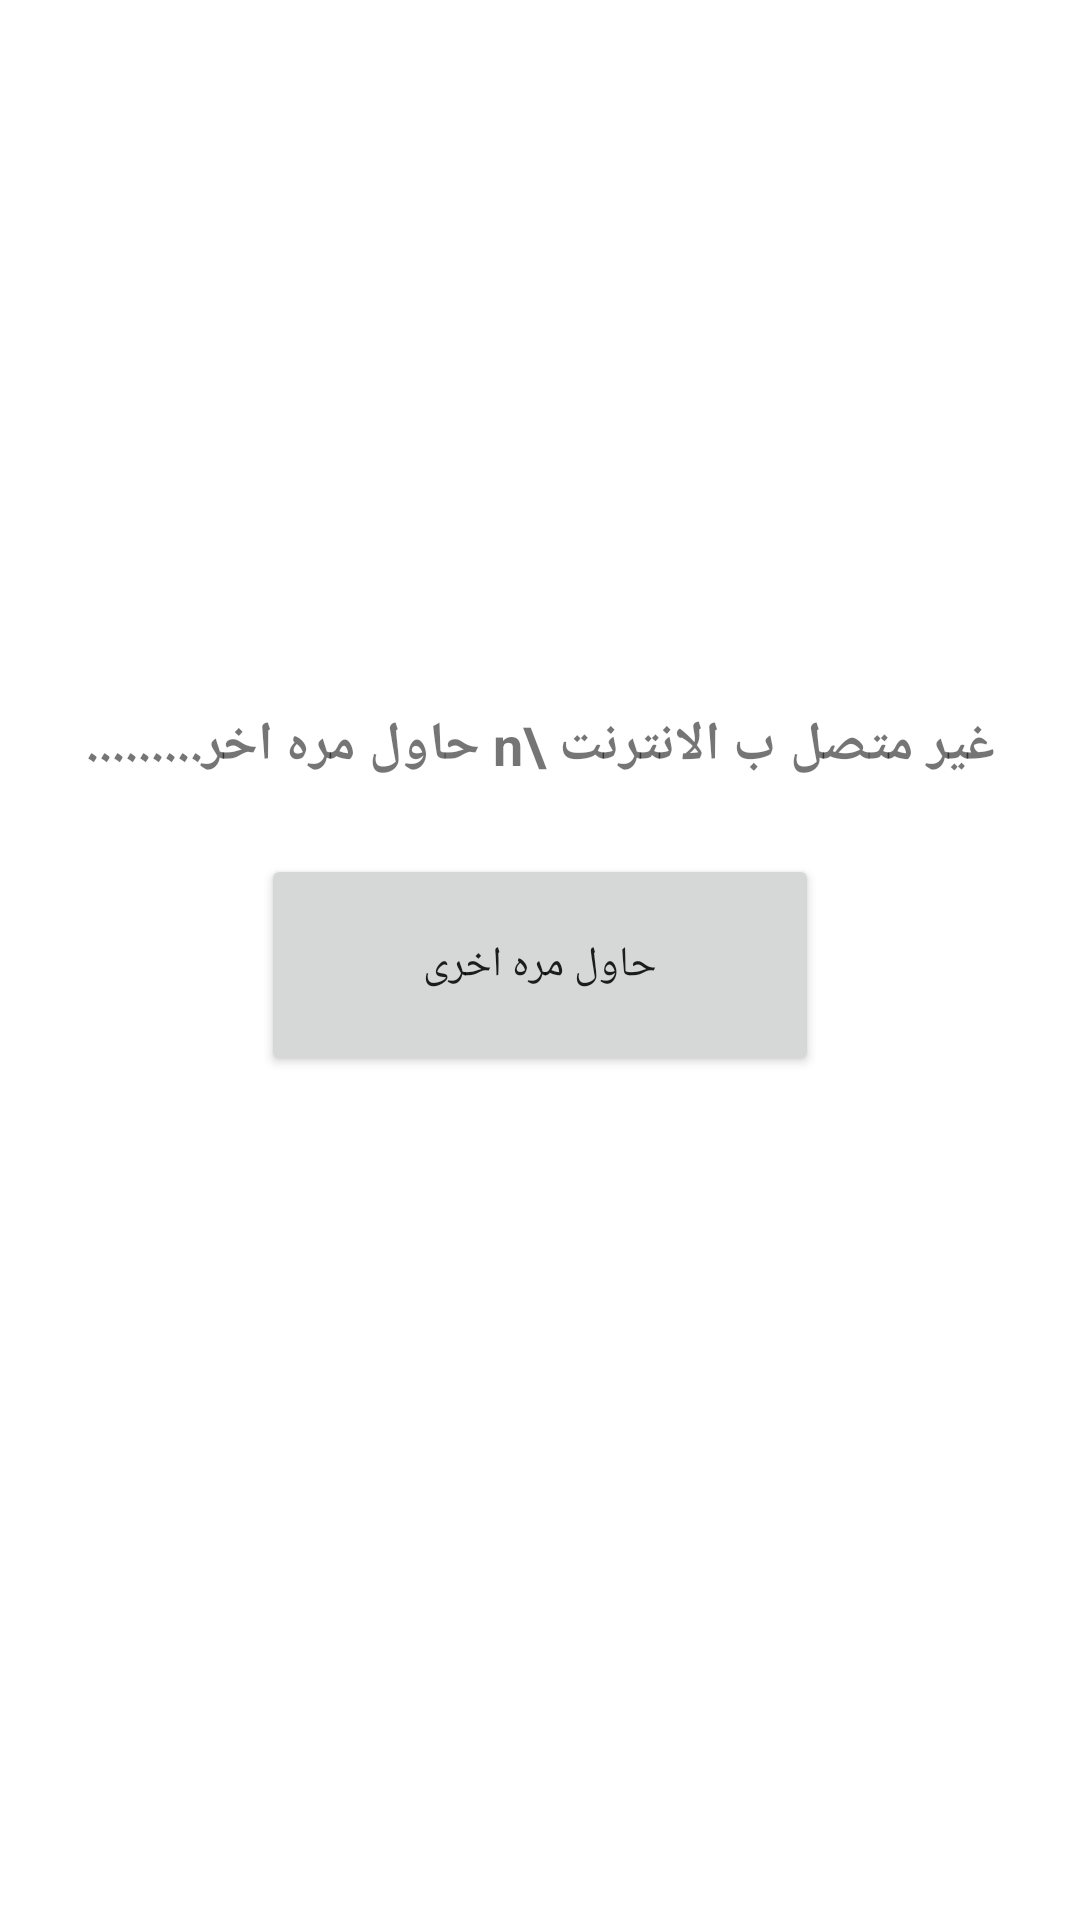

This screen was rendered from an Android layout file. Write that file and the resources it references.
<!-- AndroidManifest.xml: application theme Theme.Bavaria -->
<!-- res/layout/diolog_error.xml -->
<?xml version="1.0" encoding="utf-8"?>
<androidx.constraintlayout.widget.ConstraintLayout xmlns:android="http://schemas.android.com/apk/res/android"
    xmlns:app="http://schemas.android.com/apk/res-auto"
    xmlns:tools="http://schemas.android.com/tools"
    android:background="@color/white"
    android:layout_width="match_parent"
    android:layout_height="match_parent">

    <ImageView
        android:id="@+id/imageView6"
        android:layout_width="269dp"
        android:layout_height="184dp"
        android:layout_marginTop="32dp"
        app:layout_constraintEnd_toEndOf="parent"
        app:layout_constraintStart_toStartOf="parent"
        app:layout_constraintTop_toTopOf="parent"
        app:srcCompat="@drawable/logo_tbi" />


    <TextView
        android:id="@+id/textView6"
        android:layout_width="wrap_content"
        android:layout_height="wrap_content"
        android:layout_marginTop="20dp"
        android:text="غير متصل ب الانترنت \n
حاول مره اخر........."
        android:textSize="18dp"
        android:textStyle="bold"

        app:layout_constraintEnd_toEndOf="parent"
        app:layout_constraintStart_toStartOf="parent"
        app:layout_constraintTop_toBottomOf="@+id/imageView6" />

    <Button
        android:id="@+id/button"
        android:layout_width="186dp"
        android:layout_height="74dp"
        android:layout_marginTop="24dp"
        android:text="حاول مره اخرى"
        app:layout_constraintEnd_toEndOf="parent"
        app:layout_constraintStart_toStartOf="parent"
        app:layout_constraintTop_toBottomOf="@+id/textView6" />
</androidx.constraintlayout.widget.ConstraintLayout>
<!-- resources referenced by this layout -->
<resources>
  <color name="white">#FFFFFFFF</color>
  <style name="Theme.Bavaria" parent="Theme.MaterialComponents.Light">
          
          <item name="colorPrimary">@color/purple_500</item>
          <item name="colorPrimaryVariant">@color/purple_700</item>
          <item name="colorOnPrimary">@color/white</item>
          
          <item name="colorSecondary">@color/teal_200</item>
          <item name="colorSecondaryVariant">@color/teal_700</item>
          <item name="colorOnSecondary">@color/black</item>
          
          <item name="android:statusBarColor">?attr/colorPrimaryVariant</item>
          
      </style>
  <color name="purple_500">#DA0315</color>
  <color name="purple_700">#DA0315</color>
  <color name="teal_200">#FF03DAC5</color>
  <color name="teal_700">#FF018786</color>
  <color name="black">#FF000000</color>
</resources>
